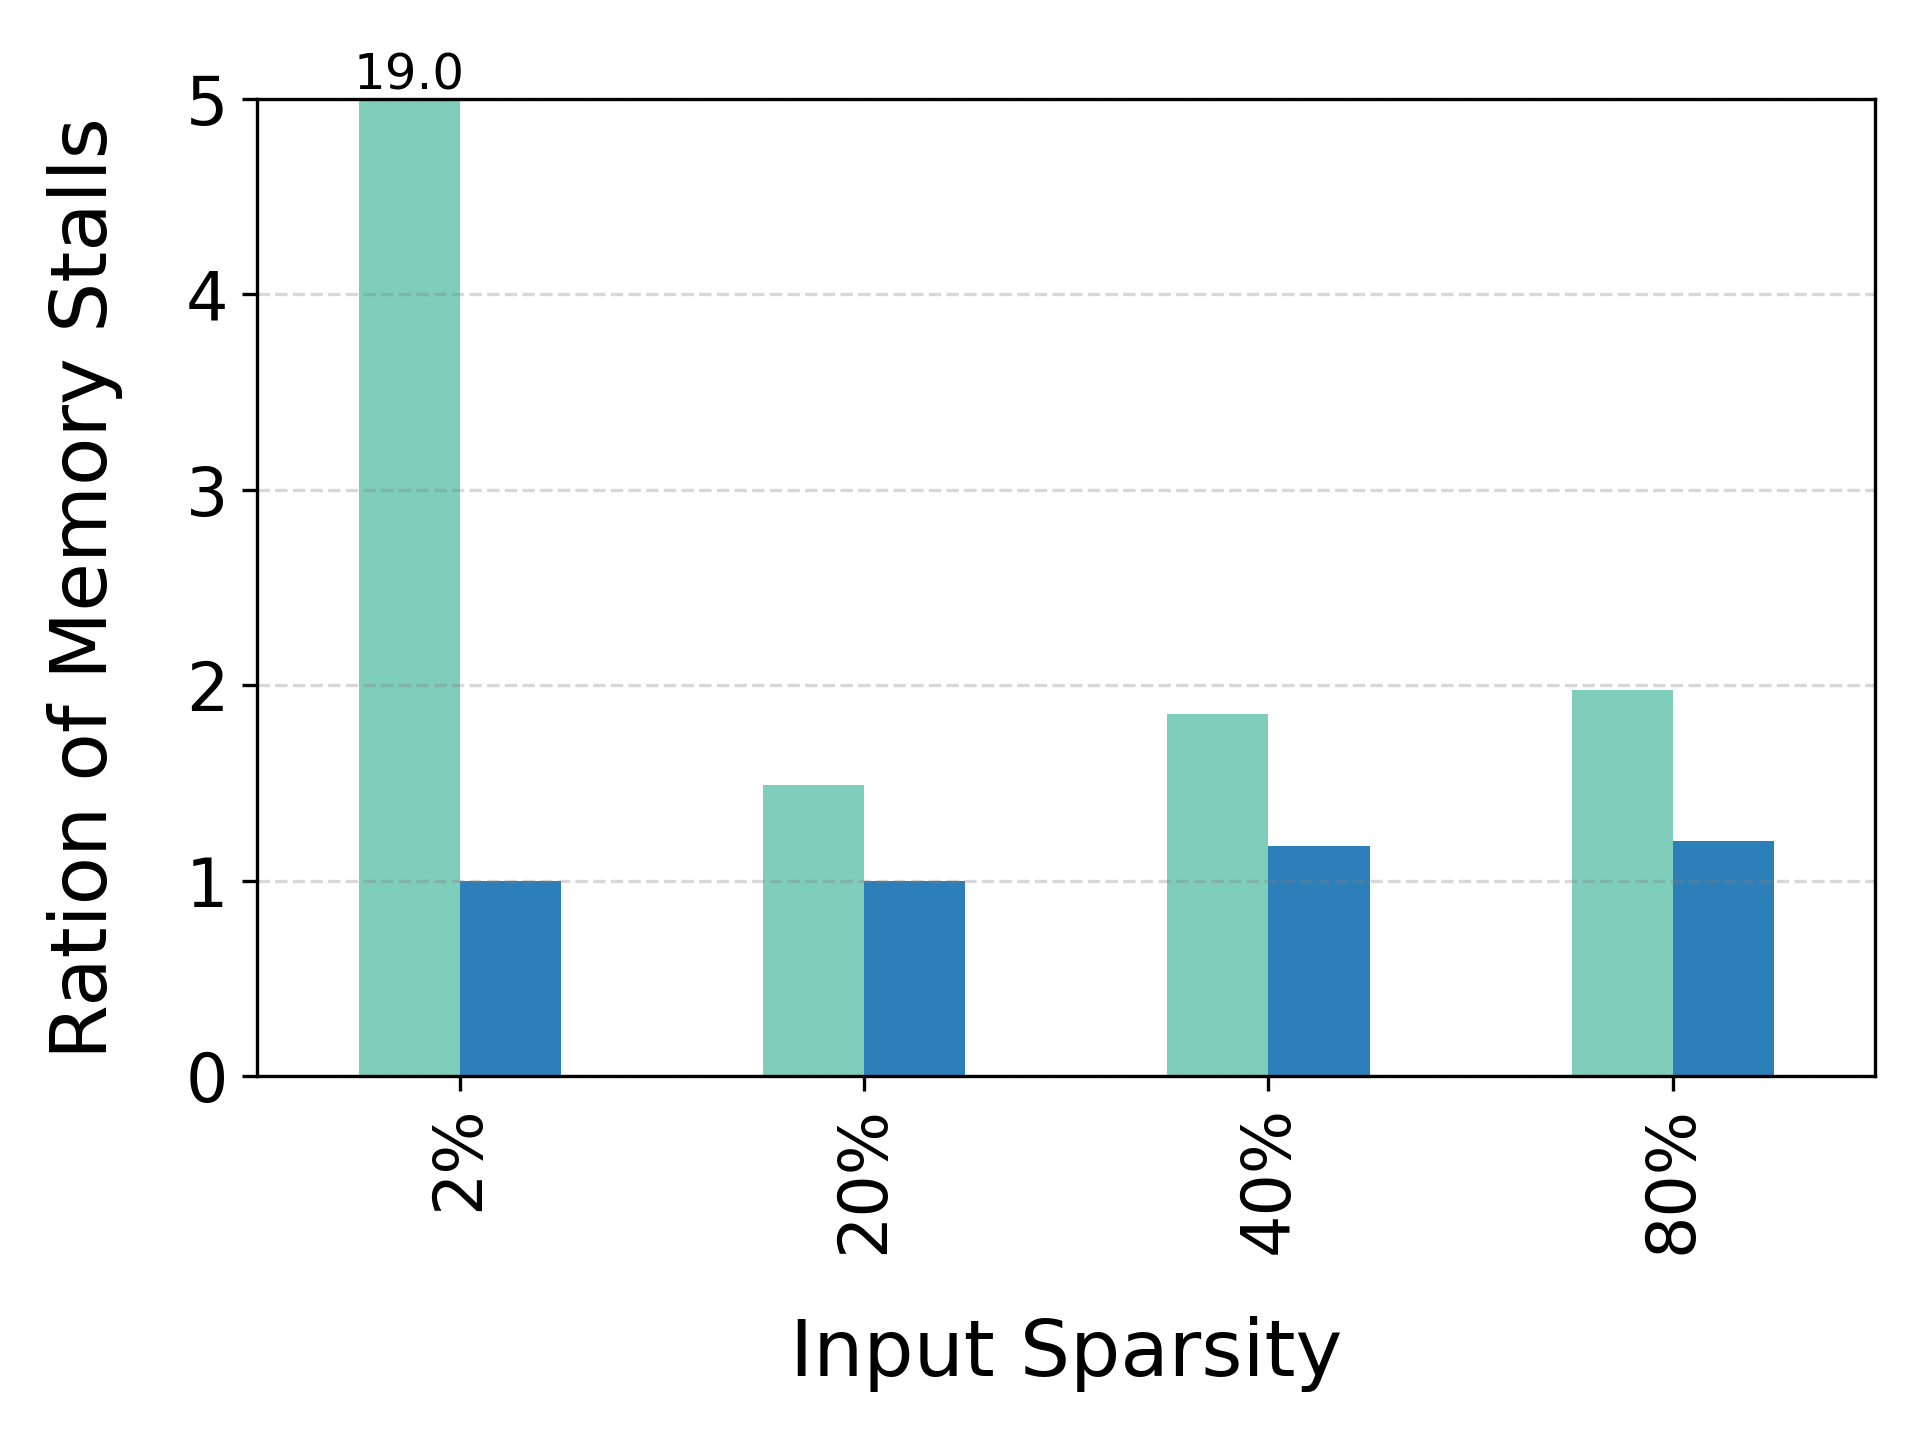

Data behind this chart, as committed beside it:
input-Sparsity, ALC, ALC-DP
2%, 18.99, 1
20%, 1.49, 0.9973
40%, 1.854, 1.18
80%, 1.976, 1.205
